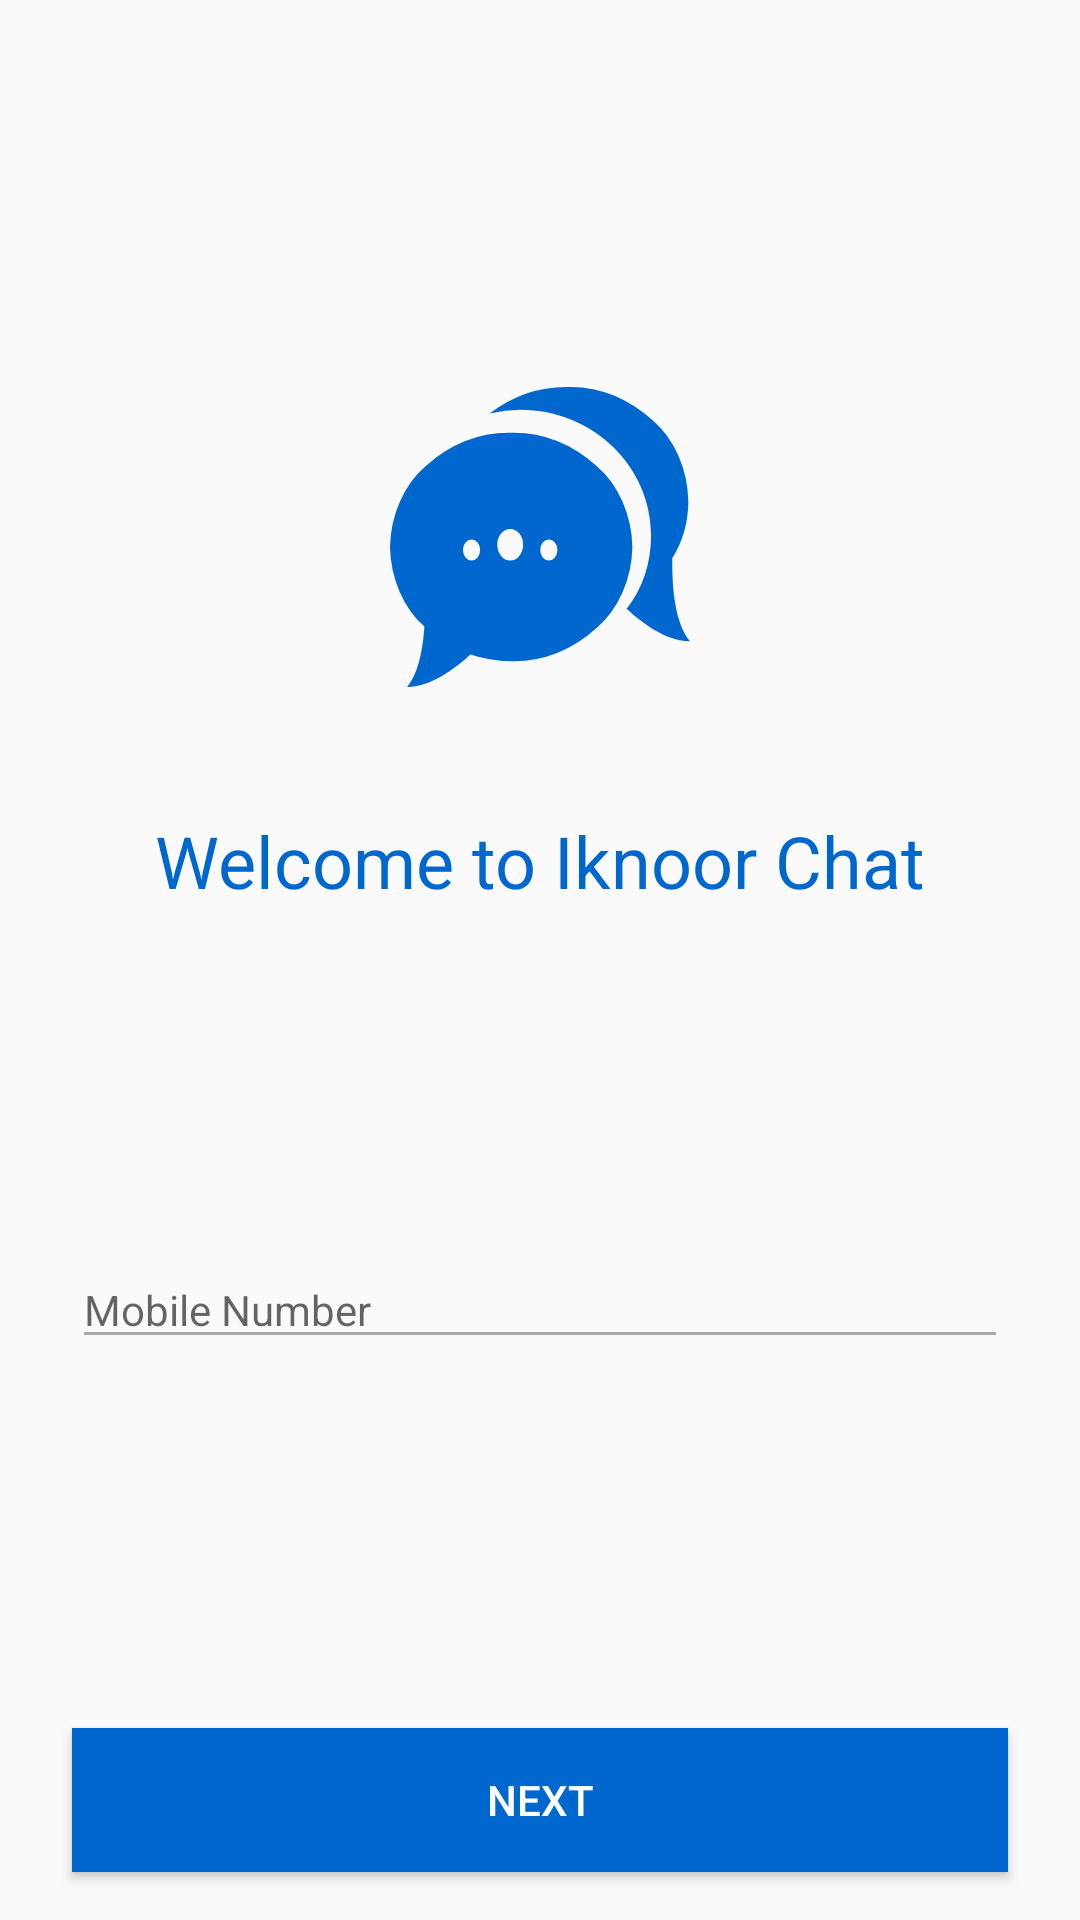

Reconstruct the res/layout file that produces this screen, plus the resources it refers to.
<!-- AndroidManifest.xml: application theme AppTheme -->
<!-- res/layout/activity_login.xml -->
<?xml version="1.0" encoding="utf-8"?>
<androidx.constraintlayout.widget.ConstraintLayout xmlns:android="http://schemas.android.com/apk/res/android"
    xmlns:app="http://schemas.android.com/apk/res-auto"
    xmlns:tools="http://schemas.android.com/tools"
    android:layout_width="match_parent"
    android:layout_height="match_parent"
    android:orientation="vertical"
    tools:context=".activity.LoginActivity">

    <EditText
        android:id="@+id/editText2"
        android:layout_width="match_parent"
        android:layout_height="wrap_content"
        android:layout_marginStart="24dp"
        android:layout_marginLeft="24dp"
        android:layout_marginTop="8dp"
        android:layout_marginEnd="24dp"
        android:layout_marginRight="24dp"
        android:ems="10"
        android:textSize="14dp"
        android:backgroundTint="@android:color/darker_gray"
        android:hint="Mobile Number"
        android:inputType="number"
        android:maxLength="10"
        app:layout_constraintBottom_toBottomOf="parent"
        app:layout_constraintEnd_toEndOf="parent"
        app:layout_constraintHorizontal_bias="0.0"
        app:layout_constraintStart_toStartOf="parent"
        app:layout_constraintTop_toTopOf="parent"
        app:layout_constraintVertical_bias="0.686" />

    <Button
        android:id="@+id/button"
        android:layout_width="0dp"
        android:layout_height="wrap_content"
        android:layout_marginStart="24dp"
        android:layout_marginLeft="24dp"
        android:layout_marginTop="8dp"
        android:layout_marginEnd="24dp"
        android:layout_marginRight="24dp"
        android:layout_marginBottom="16dp"
        android:text="Next"
        android:textSize="14dp"
        android:elevation="6dp"
        android:background="@color/colorPrimaryDark"
        android:textColor="@android:color/white"
        app:layout_constraintBottom_toBottomOf="parent"
        app:layout_constraintEnd_toEndOf="parent"
        app:layout_constraintStart_toStartOf="parent"
        app:layout_constraintTop_toBottomOf="@+id/editText2"
        app:layout_constraintVertical_bias="1.0" />

    <ImageView
        android:id="@+id/imageView"
        android:layout_width="100dp"
        android:layout_height="100dp"
        android:layout_marginStart="8dp"
        android:layout_marginLeft="8dp"
        android:layout_marginTop="8dp"
        android:layout_marginEnd="8dp"
        android:layout_marginRight="8dp"
        android:layout_marginBottom="8dp"
        app:layout_constraintBottom_toTopOf="@+id/editText2"
        app:layout_constraintEnd_toEndOf="parent"
        app:layout_constraintStart_toStartOf="parent"
        app:layout_constraintTop_toTopOf="parent"
        app:layout_constraintVertical_bias="0.402"
        app:srcCompat="@drawable/ic_chat"
        tools:ignore="VectorDrawableCompat" />

    <TextView
        android:id="@+id/textView"
        android:layout_width="wrap_content"
        android:layout_height="wrap_content"
        android:layout_marginTop="8dp"
        android:layout_marginBottom="8dp"
        android:text="Welcome to Iknoor Chat"
        android:textColor="@color/colorPrimaryDark"
        android:textSize="24sp"
        app:layout_constraintBottom_toTopOf="@+id/editText2"
        app:layout_constraintEnd_toEndOf="parent"
        app:layout_constraintStart_toStartOf="parent"
        app:layout_constraintTop_toBottomOf="@+id/imageView"
        app:layout_constraintVertical_bias="0.24000001" />

    
</androidx.constraintlayout.widget.ConstraintLayout>
<!-- resources referenced by this layout -->
<resources>
  <color name="colorPrimary">#0089f9</color>
  <color name="colorPrimaryDark">#0067CE</color>
  <!-- drawable ic_chat (drawable) -->
  <vector android:height="24dp" android:viewportHeight="28.526"
      android:viewportWidth="34.944" android:width="24dp" xmlns:android="http://schemas.android.com/apk/res/android">
      <path android:fillColor="#0067ce" android:pathData="M1.983,28.526h0C3.4,27.182 3.859,24.658 4,22.777a9.68,9.68 0,0 1,-4 -7.57,9.719 9.719,0 0,1 4.135,-7.68 16.4,16.4 0,0 1,9.984 -3.181A16.4,16.4 0,0 1,24.1 7.527a9.719,9.719 0,0 1,4.135 7.68A9.719,9.719 0,0 1,24.1 22.889a16.4,16.4 0,0 1,-9.984 3.18,17.934 17.934,0 0,1 -4.755,-0.633C7.508,26.845 4.719,28.525 1.983,28.526ZM18.5,14.502a1,1 0,1 0,1 1A1,1 0,0 0,18.5 14.502ZM14,13.502A1.5,1.5 0,1 0,15.5 15.002,1.5 1.5,0 0,0 14,13.502ZM9.5,14.502a1,1 0,1 0,1 1A1,1 0,0 0,9.5 14.502ZM34.944,24.181h0c-2.739,0 -5.526,-1.683 -7.381,-3.093a10.221,10.221 0,0 0,2.85 -6.966c0,-6.587 -6.821,-11.947 -15.2,-11.947a19.461,19.461 0,0 0,-3.6 0.335A16.916,16.916 0,0 1,20.636 0.002,16.4 16.4,0 0,1 30.62,3.183a9.719,9.719 0,0 1,4.135 7.68,8.989 8.989,0 0,1 -1.868,5.4c-0.048,1.746 0.056,6.014 2.056,7.914Z"/>
  </vector>
  <style name="AppTheme" parent="Theme.AppCompat.Light.NoActionBar">
          
          <item name="colorPrimary">@color/colorPrimary</item>
          <item name="colorPrimaryDark">@color/colorPrimaryDark</item>
          <item name="colorAccent">@color/colorAccent</item>
          <item name="android:textColorSecondary">#99ffffff</item>
      </style>
  <color name="colorAccent">#0089f9</color>
</resources>
